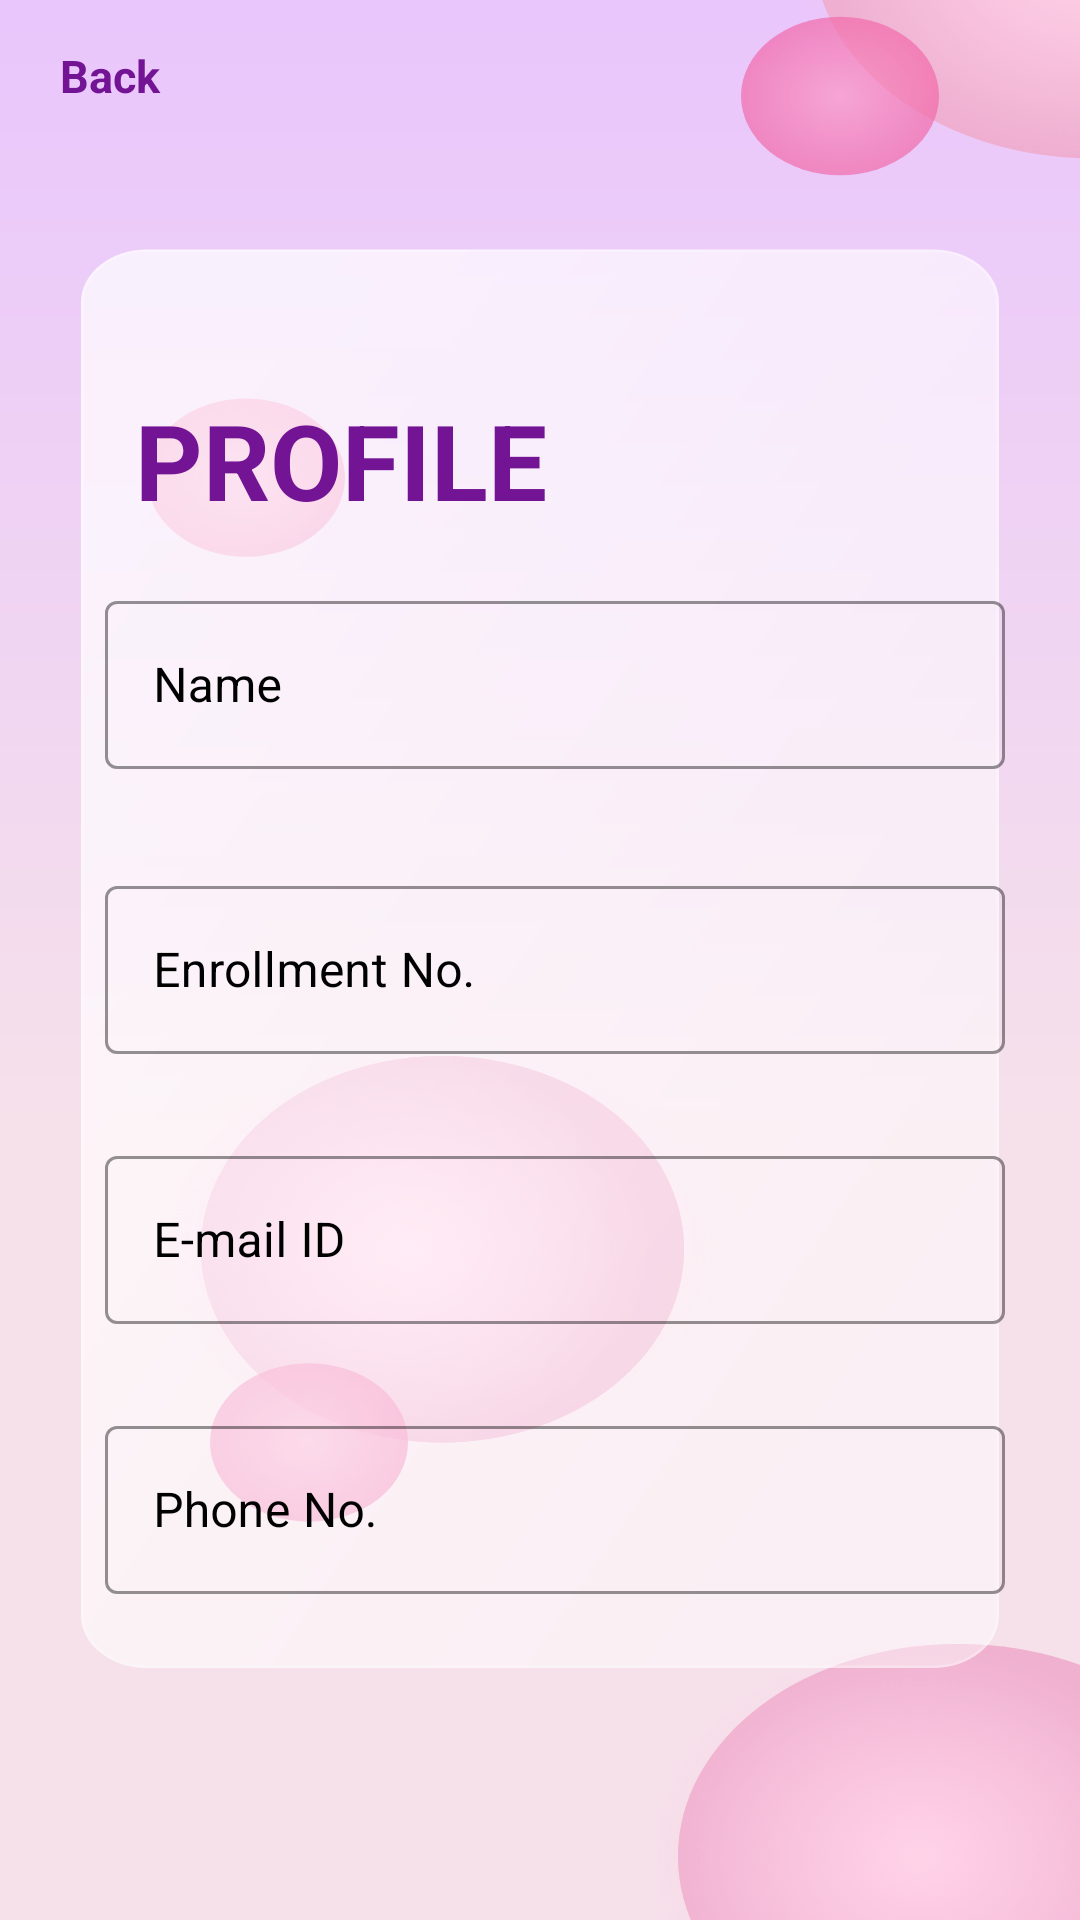

Write the Android layout XML for this screen, with the resource values it uses.
<!-- AndroidManifest.xml: application theme Theme.QuartetApplication -->
<!-- res/layout/activity_profile.xml -->
<?xml version="1.0" encoding="utf-8"?>
<RelativeLayout xmlns:android="http://schemas.android.com/apk/res/android"
    xmlns:app="http://schemas.android.com/apk/res-auto"
    xmlns:tools="http://schemas.android.com/tools"
    android:layout_width="match_parent"
    android:layout_height="match_parent"
    tools:context=".profile"
    android:background="@drawable/signupstud">
    <TextView
        android:text="Back"
        android:textColor="@color/pink"
        android:textSize="15sp"
        android:textStyle="bold"
        android:elevation="15dp"
        android:layout_margin="15dp"
        android:paddingLeft="5dp"
        android:layout_width="match_parent"
        android:layout_height="wrap_content"/>

    <Button
        android:id="@+id/cancel"
        style="?android:attr/buttonBarButtonStyle"
        android:layout_width="wrap_content"
        android:layout_height="wrap_content"
        android:background="@drawable/login_shape"/>
    <TextView
        android:text="PROFILE"
        android:textColor="@color/pink"
        android:textSize="35sp"
        android:textStyle="bold"
        android:elevation="15dp"
        android:layout_marginTop="130dp"
        android:layout_marginLeft="45dp"
        android:layout_width="match_parent"
        android:layout_height="wrap_content"/>

    <com.google.android.material.textfield.TextInputLayout
        android:layout_width="match_parent"
        android:hint="Name"
        style="@style/Widget.MaterialComponents.TextInputLayout.OutlinedBox.Dense"
        android:layout_marginTop="195dp"
        app:boxStrokeColor="@color/black"
        app:placeholderTextColor="@color/white"
        android:textColorHint="@color/black"
        app:errorEnabled="true"
        android:layout_height="match_parent">

        <com.google.android.material.textfield.TextInputEditText
            android:layout_width="300dp"
            android:layout_height="56dp"
            android:inputType="textPersonName"
            android:textColor="@color/black"
            android:layout_marginLeft="35dp"
            android:id="@+id/Name"
            android:ems="10"
            android:maxLines="1" />
    </com.google.android.material.textfield.TextInputLayout>

    <com.google.android.material.textfield.TextInputLayout
        android:layout_width="match_parent"
        android:hint="Enrollment No."
        style="@style/Widget.MaterialComponents.TextInputLayout.OutlinedBox.Dense"
        android:layout_marginTop="290dp"
        app:boxStrokeColor="@color/black"
        app:placeholderTextColor="@color/white"
        android:textColorHint="@color/black"
        app:errorEnabled="true"
        android:layout_height="match_parent">

        <com.google.android.material.textfield.TextInputEditText
            android:layout_width="300dp"
            android:layout_height="56dp"
            android:inputType="textFilter"
            android:textColor="@color/black"
            android:id="@+id/enroll"
            android:layout_marginLeft="35dp"
            android:ems="14"
            android:maxLines="1" />
    </com.google.android.material.textfield.TextInputLayout>

    <com.google.android.material.textfield.TextInputLayout
        style="@style/Widget.MaterialComponents.TextInputLayout.OutlinedBox.Dense"
        android:layout_width="match_parent"
        android:layout_height="match_parent"
        android:layout_marginStart="10dp"
        android:layout_marginTop="380dp"
        android:layout_marginEnd="10dp"
        android:layout_marginBottom="10dp"
        android:hint="E-mail ID"
        android:textColorHint="@color/black"
        app:boxStrokeColor="@color/black"
        app:errorEnabled="true"
        app:placeholderTextColor="@color/white">

        <com.google.android.material.textfield.TextInputEditText
            android:id="@+id/email"
            android:layout_width="300dp"
            android:layout_height="56dp"
            android:ems="50"
            android:inputType="textEmailAddress"
            android:layout_marginLeft="25dp"
            android:maxLines="1"
            android:textColor="@color/black" />
    </com.google.android.material.textfield.TextInputLayout>
    <com.google.android.material.textfield.TextInputLayout
        android:layout_width="match_parent"
        android:hint="Phone No."
        style="@style/Widget.MaterialComponents.TextInputLayout.OutlinedBox.Dense"
        android:layout_marginTop="470dp"
        app:boxStrokeColor="@color/black"
        app:placeholderTextColor="@color/white"
        android:textColorHint="@color/black"
        app:errorEnabled="true"
        android:layout_height="match_parent">

        <com.google.android.material.textfield.TextInputEditText
            android:layout_width="300dp"
            android:layout_height="56dp"
            android:inputType="number"
            android:textColor="@color/black"
            android:layout_marginLeft="35dp"
            android:id="@+id/phonee"
            android:ems="10"
            android:maxLines="1"
            />
    </com.google.android.material.textfield.TextInputLayout>
</RelativeLayout>
<!-- resources referenced by this layout -->
<resources>
  <color name="black">#FF000000</color>
  <color name="pink">#731495</color>
  <color name="white">#FFFFFFFF</color>
  <!-- drawable login_shape (drawable) -->
  <?xml version="1.0" encoding="utf-8"?>
  <shape
      android:shape="rectangle"
      xmlns:android="http://schemas.android.com/apk/res/android">
      <corners android:radius="45dp"/>
      <solid android:color="@color/white"/>
      <stroke android:width="2dp" android:color="@color/purple_500"/>
  </shape>
  <!-- drawable signupstud: vector/xml drawable (drawable, 8886 chars, omitted) -->
  <style name="Theme.QuartetApplication" parent="Theme.MaterialComponents.DayNight.DarkActionBar">
          
          <item name="colorPrimary">@color/purple_500</item>
          <item name="colorPrimaryVariant">@color/purple_700</item>
          <item name="colorOnPrimary">@color/white</item>
          
          <item name="colorSecondary">@color/teal_200</item>
          <item name="colorSecondaryVariant">@color/teal_700</item>
          <item name="colorOnSecondary">@color/black</item>
          
          <item name="colorAccent">@color/black</item>
          <item name="android:statusBarColor">@color/black</item>
          
      </style>
  <color name="purple_500">#FF6200EE</color>
  <color name="purple_700">#FF3700B3</color>
  <color name="teal_200">#FF03DAC5</color>
  <color name="teal_700">#FF018786</color>
</resources>
